4-way image classification set "dataset" from GitHub (chanheehi/Pig-Posture-Classification-Using-Deep-Learning); label vocabulary: lying on belly, lying on side, sitting, standing.

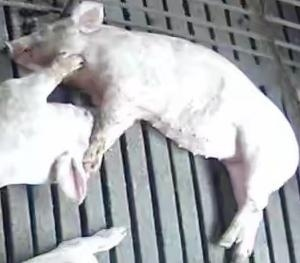
Label: lying on side

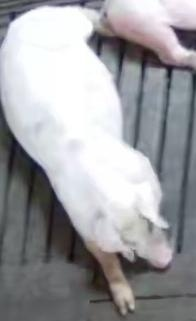
Label: lying on belly

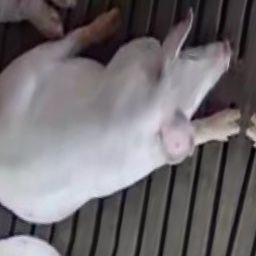
Label: sitting

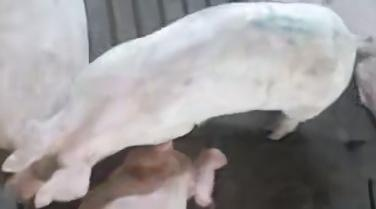
Label: standing

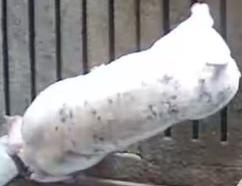
Label: standing

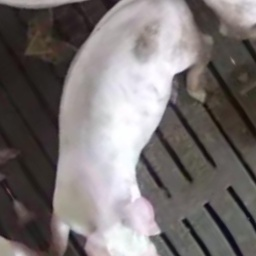
Label: sitting
